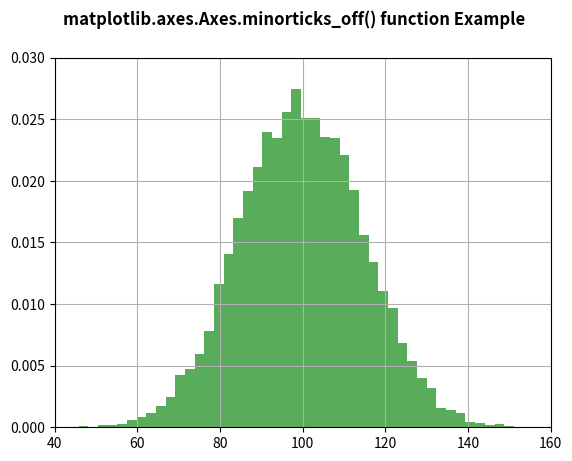

Here is the Python script that generated this plot:
# Implementation of matplotlib function
import numpy as np
import matplotlib.pyplot as plt

fig, ax1 = plt.subplots()

ax1.minorticks_on()

np.random.seed(19680801)
mu, sigma = 100, 15
x = mu + sigma * np.random.randn(10000)

ax1.hist(x, 50, density = True, facecolor ='g',
		alpha = 0.65)

ax1.set_xlim(40, 160)
ax1.set_ylim(0, 0.03)
plt.grid(True)

ax1.minorticks_off()
fig.suptitle('matplotlib.axes.Axes.minorticks_off() function Example\n\n', fontweight ="bold")
plt.show()
